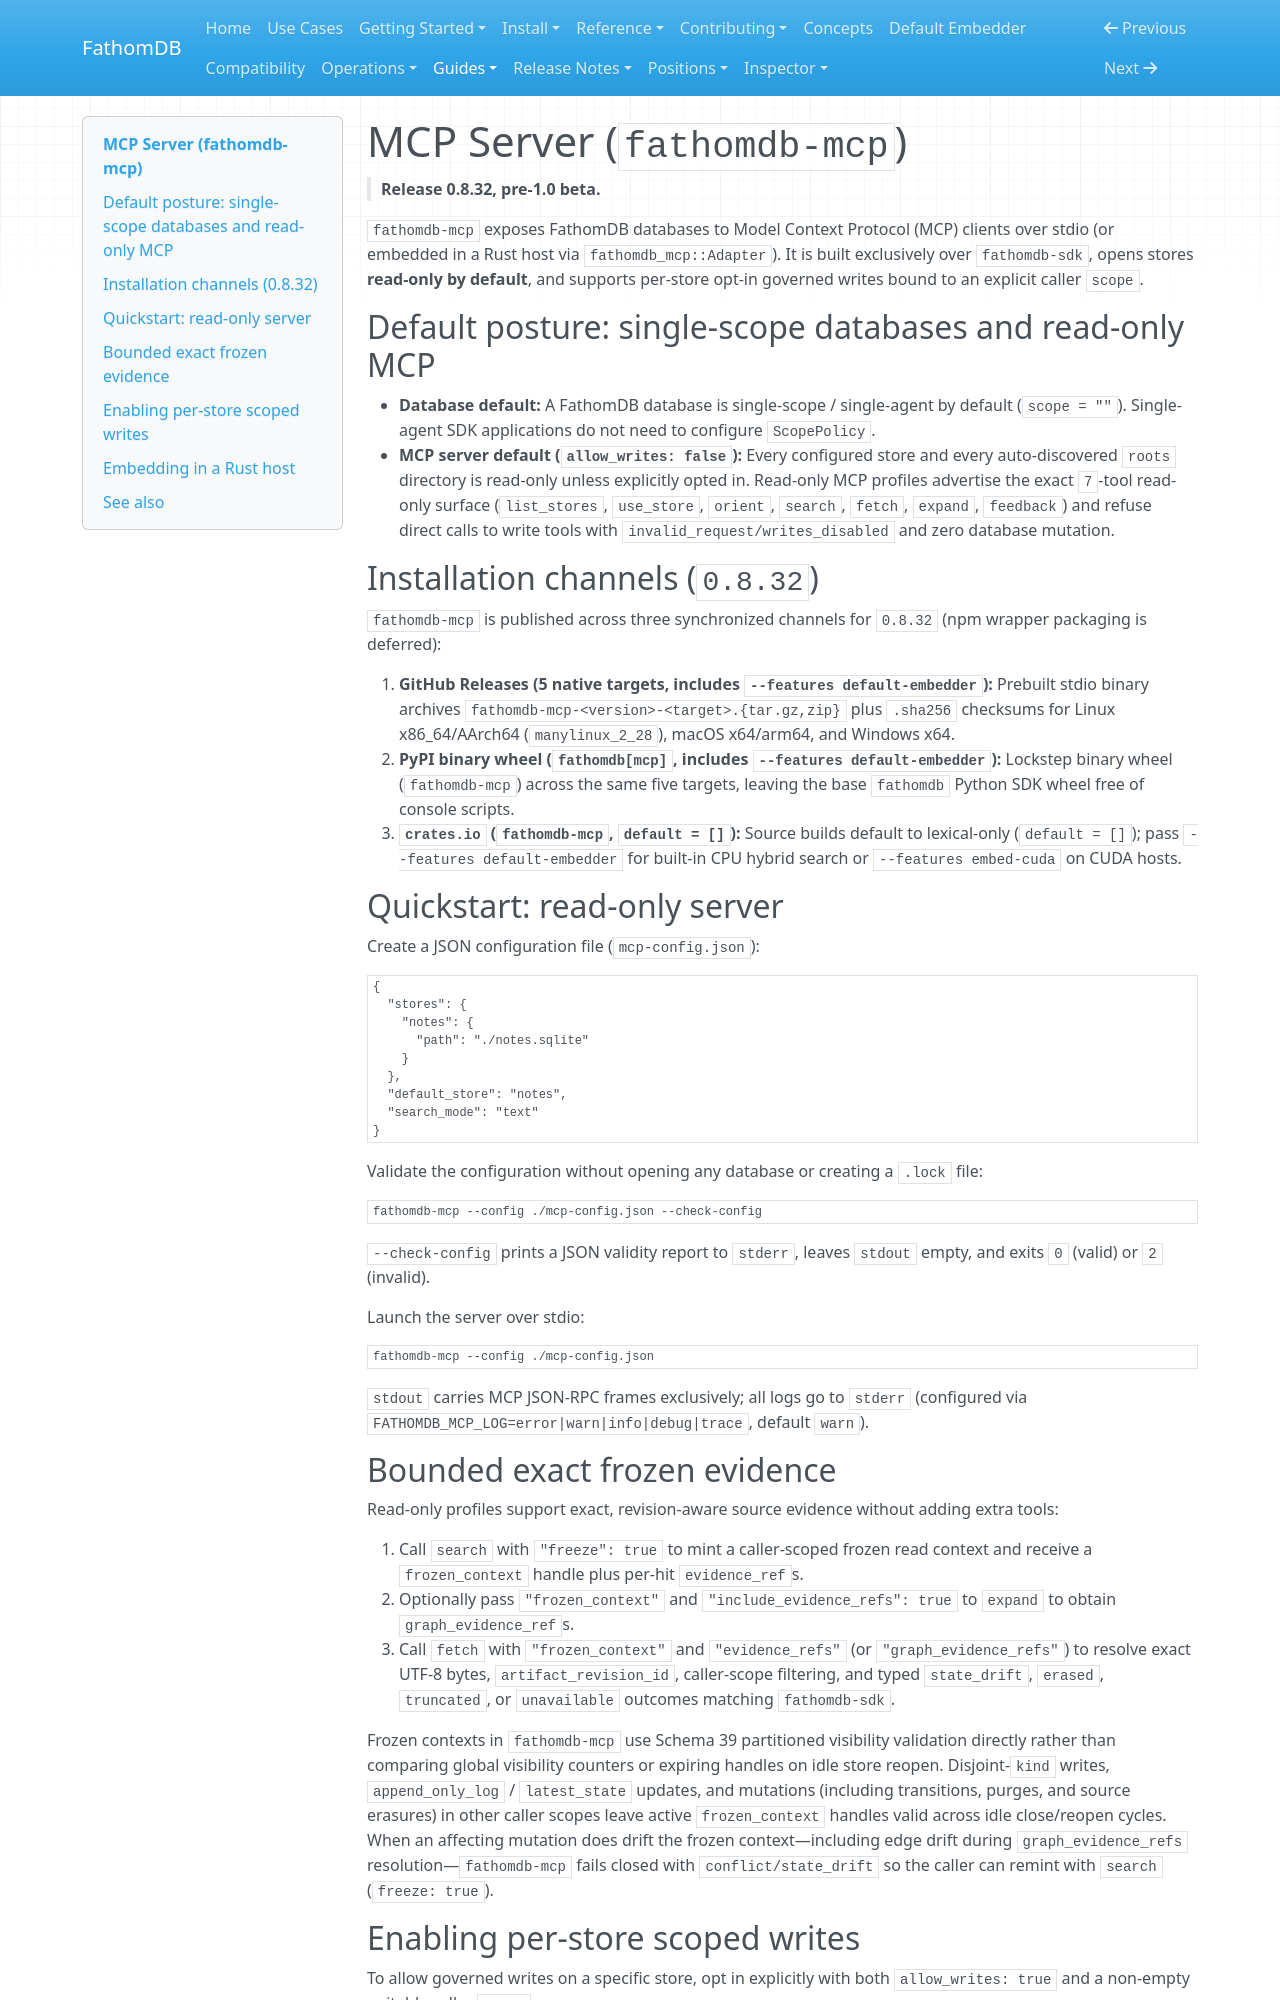

repository: fathomadb/fathomdb · page: guides/mcp-server/index.html · generator: mkdocs

# MCP Server (`fathomdb-mcp`)

> **Release 0.8.32, pre-1.0 beta.**

`fathomdb-mcp` exposes FathomDB databases to Model Context Protocol (MCP)
clients over stdio (or embedded in a Rust host via `fathomdb_mcp::Adapter`). It
is built exclusively over `fathomdb-sdk`, opens stores **read-only by default**,
and supports per-store opt-in governed writes bound to an explicit caller
`scope`.

## Default posture: single-scope databases and read-only MCP

- **Database default:** A FathomDB database is single-scope / single-agent by
  default (`scope = ""`). Single-agent SDK applications do not need to
  configure `ScopePolicy`.
- **MCP server default (`allow_writes: false`):** Every configured store and
  every auto-discovered `roots` directory is read-only unless explicitly opted
  in. Read-only MCP profiles advertise the exact `7`-tool read-only surface
  (`list_stores`, `use_store`, `orient`, `search`, `fetch`, `expand`,
  `feedback`) and refuse direct calls to write tools with
  `invalid_request/writes_disabled` and zero database mutation.

## Installation channels (`0.8.32`)

`fathomdb-mcp` is published across three synchronized channels for `0.8.32`
(npm wrapper packaging is deferred):

1. **GitHub Releases (5 native targets, includes `--features default-embedder`):**
   Prebuilt stdio binary archives
   `fathomdb-mcp-<version>-<target>.{tar.gz,zip}` plus `.sha256` checksums for
   Linux x86_64/AArch64 (`manylinux_2_28`), macOS x64/arm64, and Windows x64.
2. **PyPI binary wheel (`fathomdb[mcp]`, includes `--features default-embedder`):**
   Lockstep binary wheel (`fathomdb-mcp`) across the same five targets, leaving
   the base `fathomdb` Python SDK wheel free of console scripts.
3. **`crates.io` (`fathomdb-mcp`, `default = []`):**
   Source builds default to lexical-only (`default = []`); pass
   `--features default-embedder` for built-in CPU hybrid search or
   `--features embed-cuda` on CUDA hosts.

## Quickstart: read-only server

Create a JSON configuration file (`mcp-config.json`):

```json
{
  "stores": {
    "notes": {
      "path": "./notes.sqlite"
    }
  },
  "default_store": "notes",
  "search_mode": "text"
}
```

Validate the configuration without opening any database or creating a `.lock`
file:

```bash
fathomdb-mcp --config ./mcp-config.json --check-config
```

`--check-config` prints a JSON validity report to `stderr`, leaves `stdout`
empty, and exits `0` (valid) or `2` (invalid).

Launch the server over stdio:

```bash
fathomdb-mcp --config ./mcp-config.json
```

`stdout` carries MCP JSON-RPC frames exclusively; all logs go to `stderr`
(configured via `FATHOMDB_MCP_LOG=error|warn|info|debug|trace`, default `warn`).

## Bounded exact frozen evidence

Read-only profiles support exact, revision-aware source evidence without adding
extra tools:

1. Call `search` with `"freeze": true` to mint a caller-scoped frozen read
   context and receive a `frozen_context` handle plus per-hit `evidence_ref`s.
2. Optionally pass `"frozen_context"` and `"include_evidence_refs": true` to
   `expand` to obtain `graph_evidence_ref`s.
3. Call `fetch` with `"frozen_context"` and `"evidence_refs"` (or
   `"graph_evidence_refs"`) to resolve exact UTF-8 bytes,
   `artifact_revision_id`, caller-scope filtering, and typed `state_drift`,
   `erased`, `truncated`, or `unavailable` outcomes matching `fathomdb-sdk`.

Frozen contexts in `fathomdb-mcp` use Schema 39 partitioned visibility
validation directly rather than comparing global visibility counters or
expiring handles on idle store reopen. Disjoint-`kind` writes,
`append_only_log` / `latest_state` updates, and mutations (including
transitions, purges, and source erasures) in other caller scopes leave active
`frozen_context` handles valid across idle close/reopen cycles. When an
affecting mutation does drift the frozen context—including edge drift during
`graph_evidence_refs` resolution—`fathomdb-mcp` fails closed with
`conflict/state_drift` so the caller can remint with `search` (`freeze: true`).
